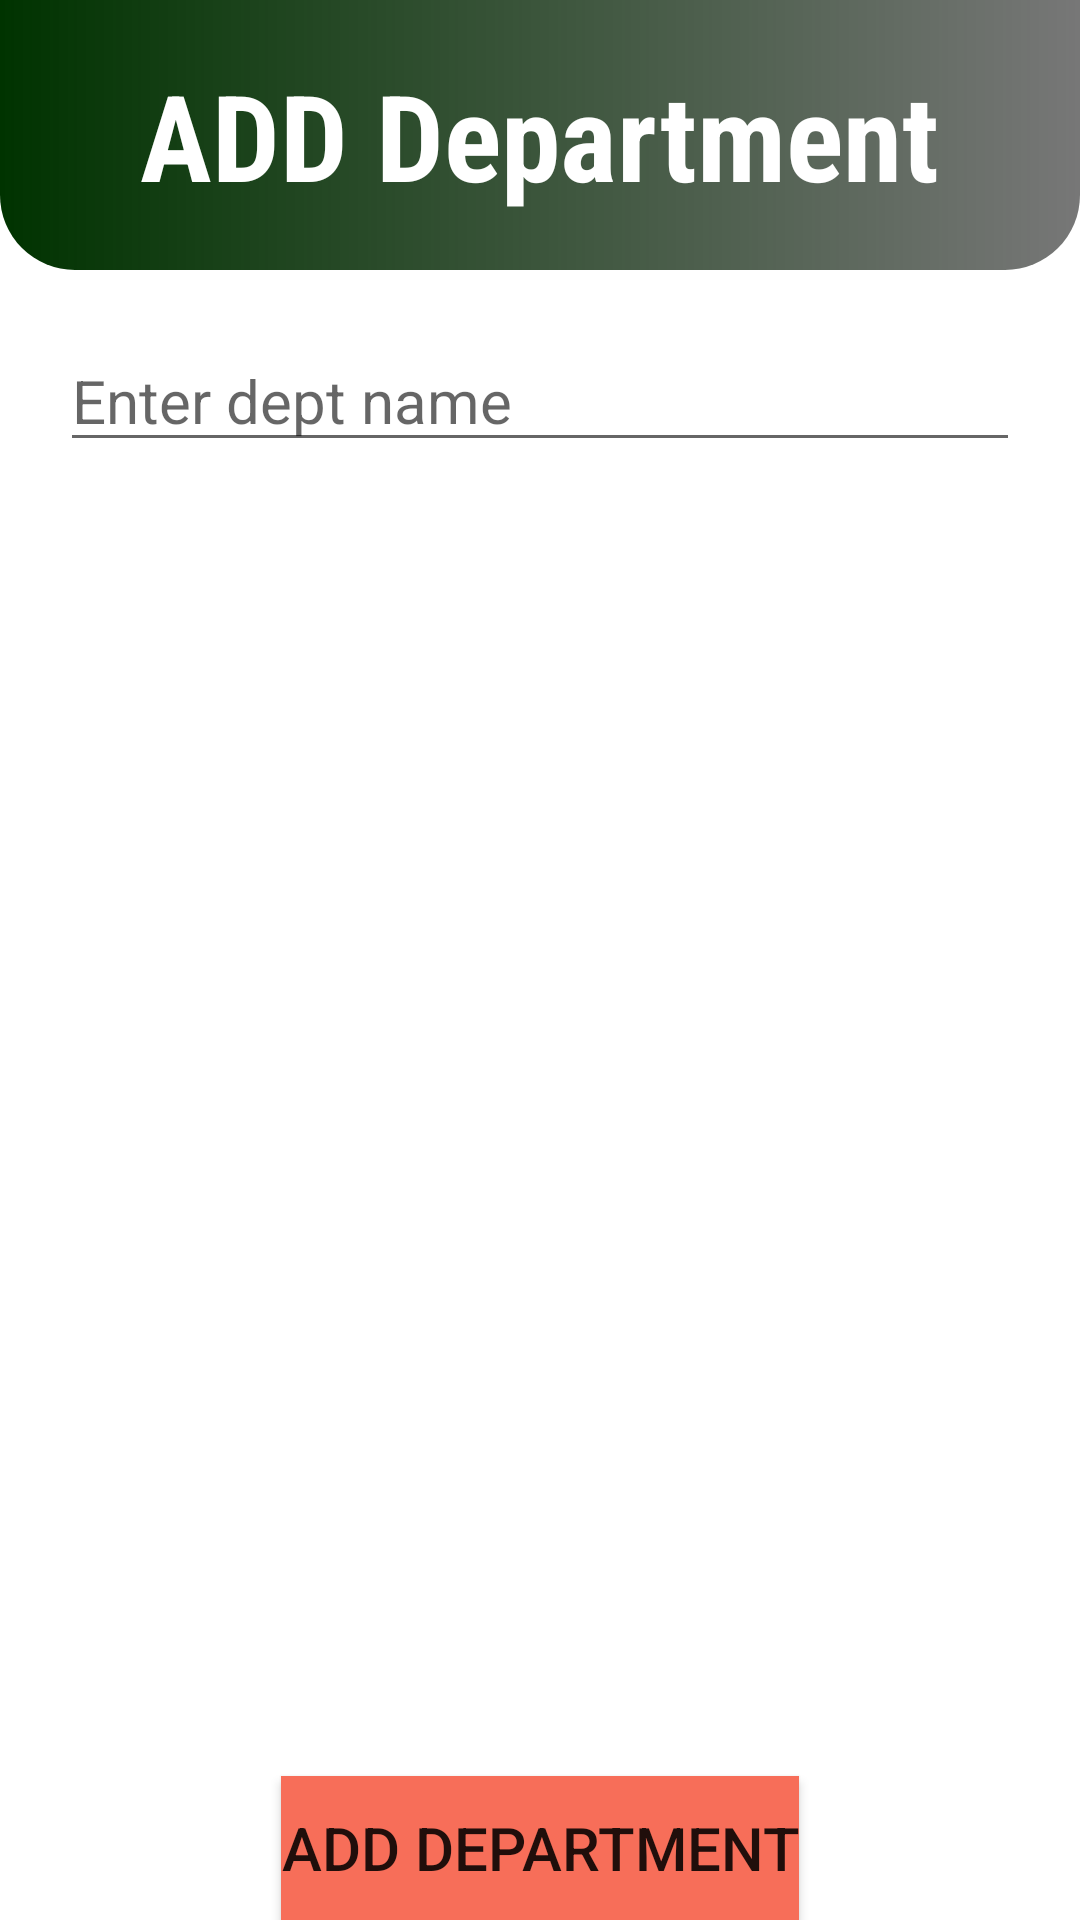

Reconstruct the res/layout file that produces this screen, plus the resources it refers to.
<!-- AndroidManifest.xml: application theme Theme.PayrollManagement -->
<!-- res/layout/activity_add_dept.xml -->
<?xml version="1.0" encoding="utf-8"?>
<RelativeLayout xmlns:android="http://schemas.android.com/apk/res/android"
    xmlns:app="http://schemas.android.com/apk/res-auto"
    xmlns:tools="http://schemas.android.com/tools"
    android:layout_width="match_parent"
    android:layout_height="match_parent"
    tools:context=".addDeptActivity">

    <RelativeLayout
        android:layout_width="match_parent"
        android:layout_height="90dp"
        android:background="@drawable/curved_bg_emp_details"
        android:id="@+id/dept_details_title">

        <TextView
            android:layout_width="wrap_content"
            android:layout_height="wrap_content"
            android:text="ADD Department"
            android:layout_centerInParent="true"
            android:textSize="40sp"
            android:textStyle="bold"
            android:fontFamily="sans-serif-condensed"
            android:textColor="@color/white"
            android:id="@+id/dept_title"/>


    </RelativeLayout>

    <RelativeLayout
        android:layout_width="match_parent"
        android:layout_height="wrap_content"
        android:layout_below="@+id/dept_details_title">

        <EditText
            android:id="@+id/dept_name"
            android:layout_width="match_parent"
            android:layout_height="wrap_content"
            android:layout_margin="20dp"
            android:hint="Enter dept name"
            android:inputType="text"
            android:textSize="20sp"
            android:autofillHints="" />

        <Button
            android:layout_width="wrap_content"
            android:layout_height="wrap_content"
            android:layout_centerHorizontal="true"
            android:layout_marginBottom="40dp"
            android:background="@color/orange"
            android:text="ADD Department"
            android:textSize="20dp"
            android:id="@+id/add_dept_btn"
            android:layout_alignParentBottom="true"/>





    </RelativeLayout>



</RelativeLayout>
<!-- resources referenced by this layout -->
<resources>
  <color name="orange">#F76E59</color>
  <color name="white">#FFFFFFFF</color>
  <!-- drawable curved_bg_emp_details (drawable) -->
  <?xml version="1.0" encoding="utf-8"?>
  <shape xmlns:android="http://schemas.android.com/apk/res/android">
      <solid android:color="@color/green"/>
      <corners android:bottomLeftRadius="25dp" android:bottomRightRadius="25dp"/>
      <gradient android:startColor="@color/green" android:endColor="@color/black_lite"/>
  </shape>
  <style name="Theme.PayrollManagement" parent="Theme.MaterialComponents.DayNight.NoActionBar">
          
          <item name="colorPrimary">@color/purple_500</item>
          <item name="colorPrimaryVariant">@color/purple_700</item>
          <item name="colorOnPrimary">@color/white</item>
          
          <item name="colorSecondary">@color/teal_200</item>
          <item name="colorSecondaryVariant">@color/teal_700</item>
          <item name="colorOnSecondary">@color/black</item>
          
          <item name="android:statusBarColor" tools:targetApi="l">?attr/colorPrimaryVariant</item>
          
      </style>
  <color name="green">#003300</color>
  <color name="black_lite">#88000000</color>
  <color name="purple_500">#FF6200EE</color>
  <color name="purple_700">#FF3700B3</color>
  <color name="teal_200">#FF03DAC5</color>
  <color name="teal_700">#FF018786</color>
  <color name="black">#FF000000</color>
</resources>
